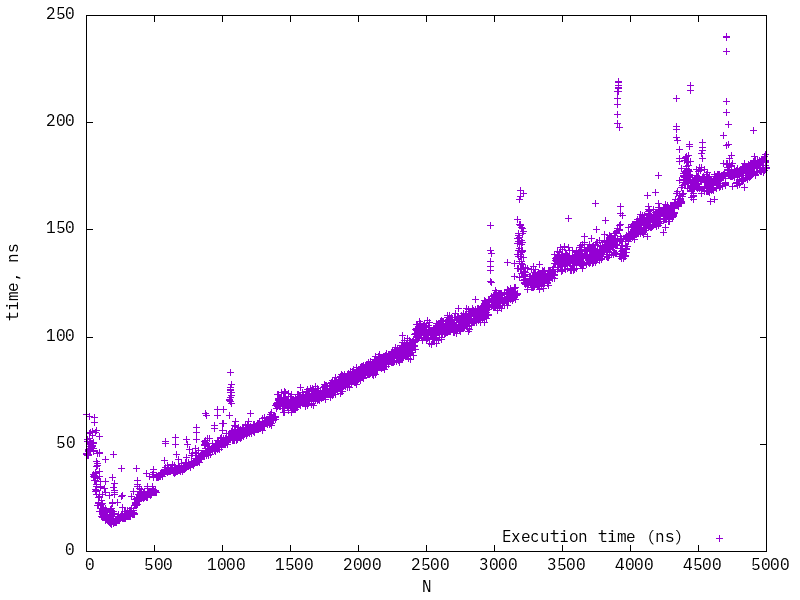

Data behind this chart, as committed beside it:
1, 63.9848
2, 45.71
3, 45.41
4, 51.24
5, 52.36
6, 44.57
7, 45.56
8, 44.58
9, 45.47
10, 44.56
11, 45.25
12, 44.56
13, 45.24
14, 46.78
15, 47.45
16, 46.79
17, 46.96
18, 47.57
19, 47.09
20, 47.69
21, 52.77
22, 54.97
23, 50.64
24, 47.9
25, 62.88
26, 50.97
27, 55.68
28, 49.03
29, 50.62
30, 47.05
31, 50.43
32, 49.01
33, 49.91
34, 49.02
35, 50.38
36, 50.25
37, 50.25
38, 47.95
39, 49.22
40, 48.54
41, 49.32
42, 47.98
43, 48.75
44, 54.32
45, 56.1
46, 50.29
47, 49.32
48, 47.99
49, 50.63
50, 50.28
51, 47.04
52, 34.82
53, 35.85
54, 34.85
55, 46.47
56, 34.61
57, 59.99
58, 62.31
59, 33.29
60, 35.55
61, 34.73
... 4,939 more rows
